7-way image classification set "dataset" from GitHub (eWingEye/CNN_Aspergillus); label vocabulary: Aspergillus flavus strain AI2, Aspergillus clavatus strain AI1, Aspergillus flavus strain AI1, Aspergillus fumigatus strain A293, Aspergillus nidulans strain TN02A7, Aspergillus niger strain AI1, Aspergillus terreus strain AI1.

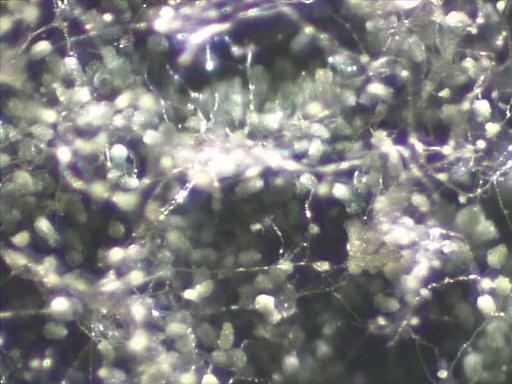
Label: Aspergillus nidulans strain TN02A7

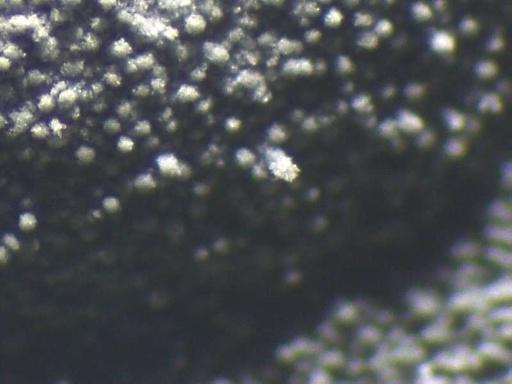
Label: Aspergillus fumigatus strain A293

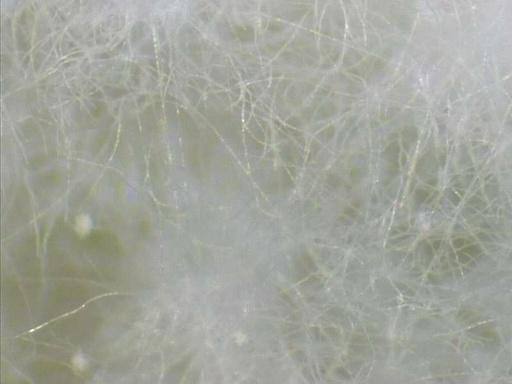
Label: Aspergillus flavus strain AI1

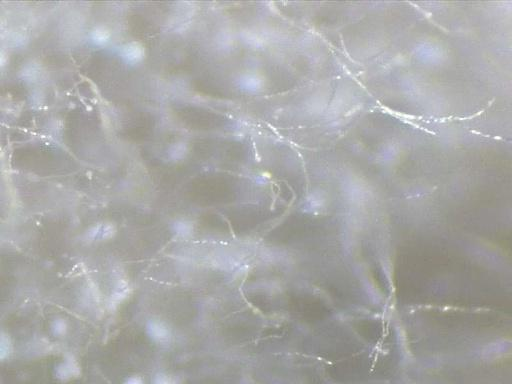
Label: Aspergillus clavatus strain AI1

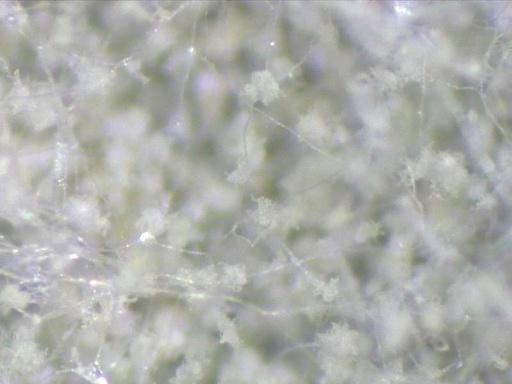
Label: Aspergillus flavus strain AI2

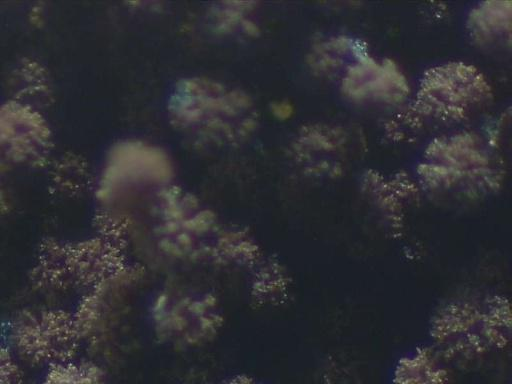
Label: Aspergillus niger strain AI1
